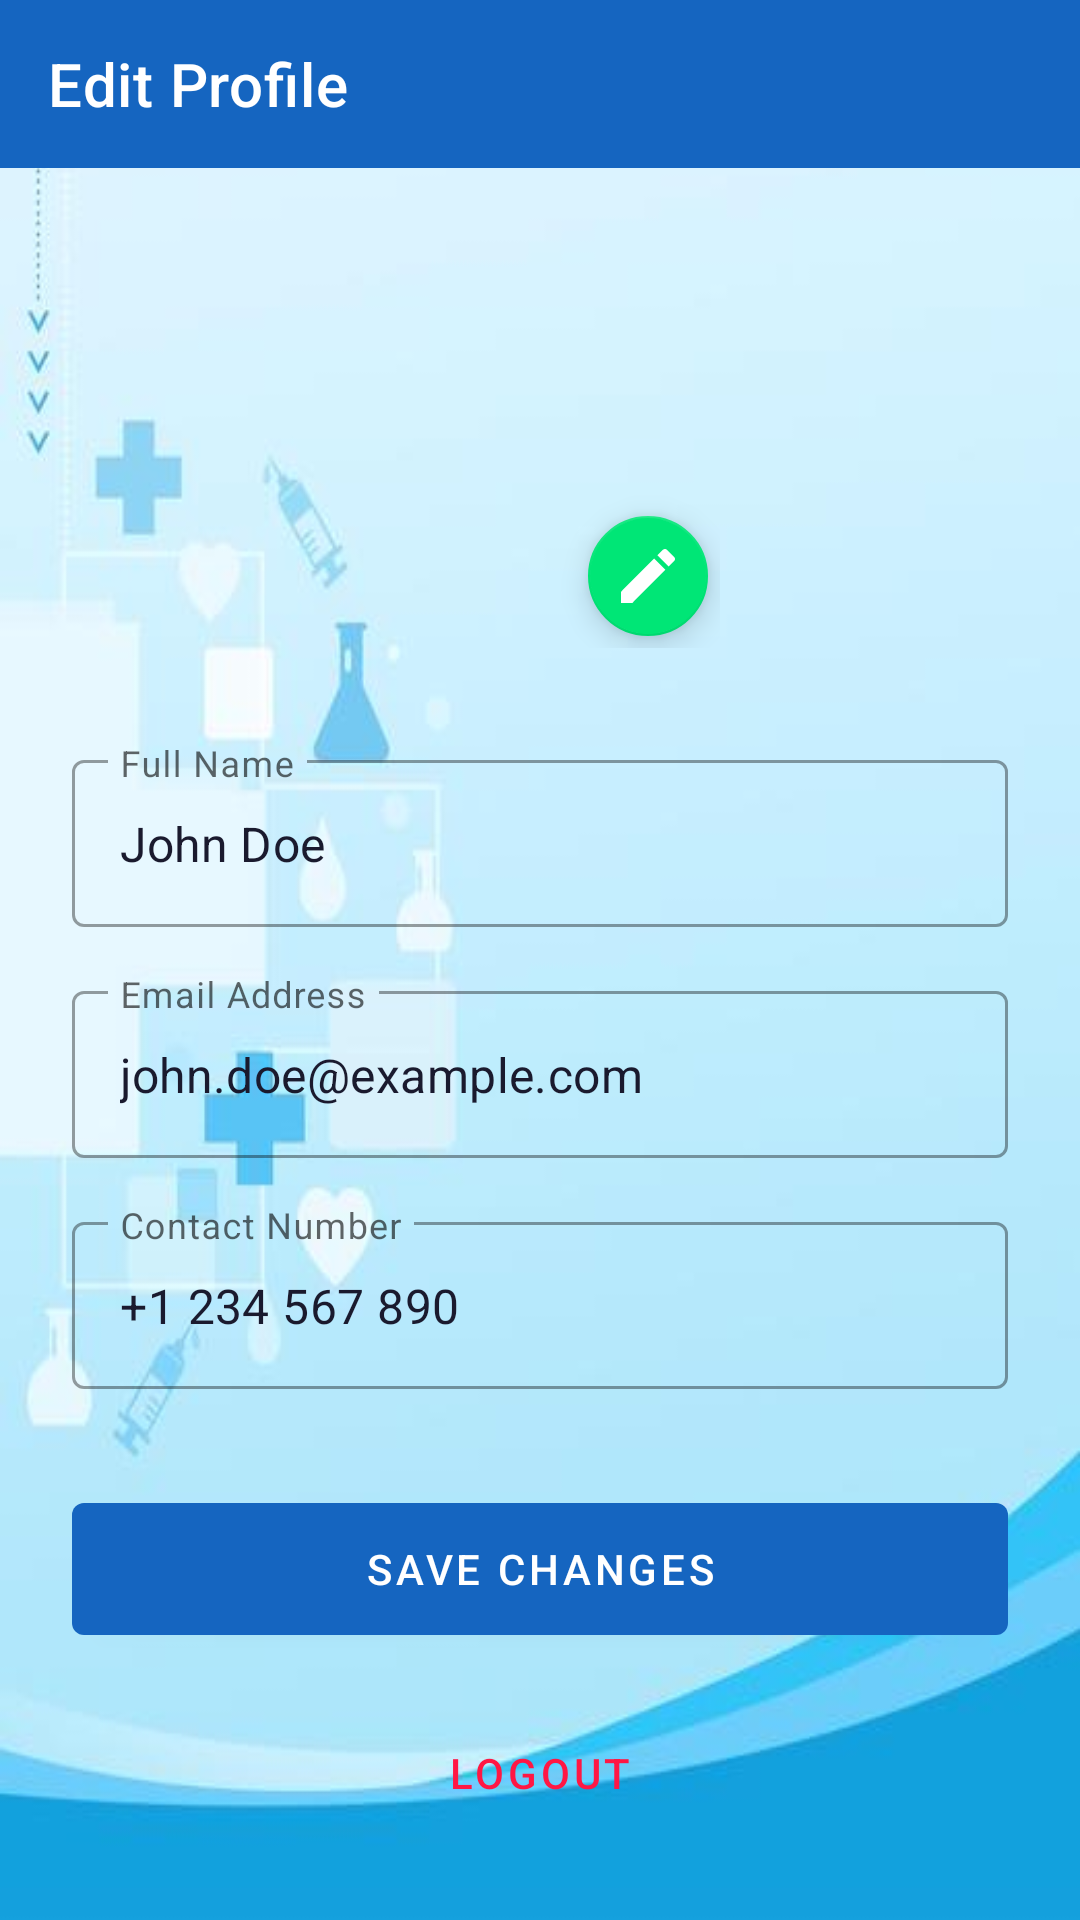

Layout XML and referenced resources for this Android screen:
<!-- AndroidManifest.xml: application theme Theme.MedicineReminder -->
<!-- res/layout/activity_profile.xml -->
<?xml version="1.0" encoding="utf-8"?>
<LinearLayout xmlns:android="http://schemas.android.com/apk/res/android"
    xmlns:app="http://schemas.android.com/apk/res-auto"
    android:layout_width="match_parent"
    android:layout_height="match_parent"
    android:background="@drawable/background_image"
    android:orientation="vertical">

    <androidx.appcompat.widget.Toolbar
        android:id="@+id/toolbarProfile"
        android:layout_width="match_parent"
        android:layout_height="?attr/actionBarSize"
        android:background="?attr/colorPrimary"
        app:title="Edit Profile"
        app:titleTextColor="@color/white" />

    <ScrollView
        android:layout_width="match_parent"
        android:layout_height="match_parent">

        <LinearLayout
            android:layout_width="match_parent"
            android:layout_height="wrap_content"
            android:orientation="vertical"
            android:padding="24dp"
            android:gravity="center_horizontal">

            <FrameLayout
                android:layout_width="wrap_content"
                android:layout_height="wrap_content"
                android:layout_marginTop="16dp"
                android:layout_marginBottom="32dp">

                <ImageView
                    android:id="@+id/ivProfilePicture"
                    android:layout_width="120dp"
                    android:layout_height="120dp"
                    android:src="@drawable/ic_profile"
                    app:tint="@color/primary"
                    android:background="@drawable/dosage_badge_bg"
                    android:padding="20dp" />

                <com.google.android.material.floatingactionbutton.FloatingActionButton
                    android:id="@+id/fabEditPhoto"
                    android:layout_width="wrap_content"
                    android:layout_height="wrap_content"
                    android:layout_gravity="bottom|end"
                    app:fabSize="mini"
                    app:srcCompat="@drawable/ic_edit"
                    app:tint="@color/white"
                    android:contentDescription="Change Photo" />
            </FrameLayout>

            <com.google.android.material.textfield.TextInputLayout
                style="@style/Widget.MaterialComponents.TextInputLayout.OutlinedBox"
                android:layout_width="match_parent"
                android:layout_height="wrap_content"
                android:layout_marginBottom="16dp"
                android:hint="Full Name">

                <com.google.android.material.textfield.TextInputEditText
                    android:id="@+id/etProfileName"
                    android:layout_width="match_parent"
                    android:layout_height="wrap_content"
                    android:inputType="textPersonName"
                    android:text="John Doe" />
            </com.google.android.material.textfield.TextInputLayout>

            <com.google.android.material.textfield.TextInputLayout
                style="@style/Widget.MaterialComponents.TextInputLayout.OutlinedBox"
                android:layout_width="match_parent"
                android:layout_height="wrap_content"
                android:layout_marginBottom="16dp"
                android:hint="Email Address">

                <com.google.android.material.textfield.TextInputEditText
                    android:id="@+id/etProfileEmail"
                    android:layout_width="match_parent"
                    android:layout_height="wrap_content"
                    android:inputType="textEmailAddress"
                    android:text="john.doe@example.com" />
            </com.google.android.material.textfield.TextInputLayout>

            <com.google.android.material.textfield.TextInputLayout
                style="@style/Widget.MaterialComponents.TextInputLayout.OutlinedBox"
                android:layout_width="match_parent"
                android:layout_height="wrap_content"
                android:layout_marginBottom="32dp"
                android:hint="Contact Number">

                <com.google.android.material.textfield.TextInputEditText
                    android:id="@+id/etProfilePhone"
                    android:layout_width="match_parent"
                    android:layout_height="wrap_content"
                    android:inputType="phone"
                    android:text="+1 234 567 890" />
            </com.google.android.material.textfield.TextInputLayout>

            <com.google.android.material.button.MaterialButton
                android:id="@+id/btnSaveProfile"
                android:layout_width="match_parent"
                android:layout_height="56dp"
                android:text="SAVE CHANGES"
                android:layout_marginBottom="16dp" />

            <com.google.android.material.button.MaterialButton
                android:id="@+id/btnLogout"
                style="@style/Widget.MaterialComponents.Button.TextButton"
                android:layout_width="match_parent"
                android:layout_height="wrap_content"
                android:text="Logout"
                android:textColor="#FF1744" />

        </LinearLayout>
    </ScrollView>
</LinearLayout>
<!-- resources referenced by this layout -->
<resources>
  <color name="primary">#1565C0</color>
  <color name="white">#FFFFFF</color>
  <!-- drawable background_image: png bitmap (drawable, 114350 bytes) -->
  <!-- drawable ic_edit (drawable) -->
  <?xml version="1.0" encoding="utf-8"?>
  <vector xmlns:android="http://schemas.android.com/apk/res/android"
      android:width="20dp" android:height="20dp"
      android:viewportWidth="24" android:viewportHeight="24">
      <path android:fillColor="#FFFFFF"
          android:pathData="M3,17.25V21h3.75L17.81,9.94l-3.75,-3.75L3,17.25zM20.71,7.04c0.39,-0.39 0.39,-1.02 0,-1.41l-2.34,-2.34c-0.39,-0.39 -1.02,-0.39 -1.41,0l-1.83,1.83 3.75,3.75 1.83,-1.83z" />
  </vector>
  <style name="Theme.MedicineReminder" parent="Theme.MaterialComponents.Light.NoActionBar">
          <item name="colorPrimary">@color/primary</item>
          <item name="colorPrimaryVariant">@color/primary_dark</item>
          <item name="colorOnPrimary">@color/white</item>
          <item name="colorSecondary">@color/accent_green</item>
          <item name="android:windowBackground">@color/background</item>
          <item name="android:statusBarColor">@color/primary_dark</item>
  
          
          <item name="android:textColorPrimary">@color/text_primary</item>
          <item name="android:textColorSecondary">@color/text_secondary</item>
          <item name="android:editTextColor">@color/text_primary</item>
      </style>
  <color name="primary_dark">#0D47A1</color>
  <color name="accent_green">#00E676</color>
  <color name="background">#F0F4F8</color>
  <color name="text_primary">#1A1A2E</color>
  <color name="text_secondary">#6B7280</color>
</resources>
